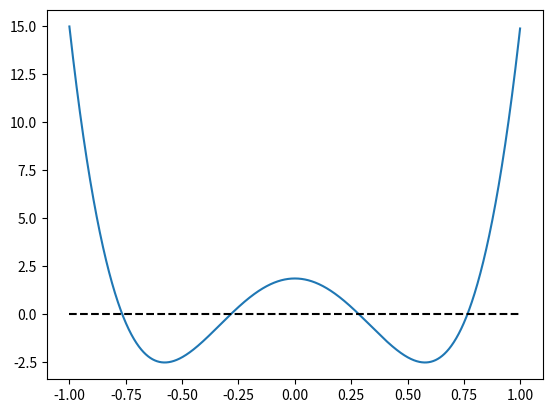

Write the Python code that produced this figure.
# # fixed point
# def f(x):
# 	return 7/15 * (9 * x**5 - 10 * x**3)

# e = 1e-8
# j = 0
# ls = [-1, -0.5, 0.0, 0.5, 1]
# for i in ls:
# 	x = i
# 	while True:
# 		y = f(x)
# 		z = f(y)
# 		if z - 2 * y + x == 0.0:
# 			j += 1
# 			print("x{} = {}".format(j, x))
# 			break
# 		x_k1 = x - (y - x) ** 2 / (z - 2 * y + x)
# 		if abs(x_k1 - x) < e:
# 			j += 1
# 			print("x{} = {}".format(j, x_k1))
# 			break
# 		x = x_k1
	
"""
import matplotlib.pyplot as plt
import numpy as np

x = np.arange(-1, 1, 0.001)
# y = (63*x**5 - 70*x**3 + 15*x) / 8
y = (63*5*x**4 - 210*x**2 + 15) / 8
plt.plot(x, y)
plt.hlines(0.0, -1, 1, color='black', linestyles='dashed')
plt.show()
"""
"""
import random

def f(x):
	return (63*x**5 - 70*x**3 + 15*x) / 8

# x_k = -1
x_k = 0
# lam = random.uniform(0, 2/15)
lam = random.uniform(0, 2/2)
while True:
	x_k1 = x_k - lam*f(x_k)
	if abs(x_k1 - x_k) < 1e-8:
		break
	x_k = x_k1
print(x_k1)
print(x_k)
"""

import random
import matplotlib.pyplot as plt
import numpy as np

#返回函数值
def f(x):
	return (63*x**5 - 70*x**3 + 15*x) / 8

#将导数图像画出来
x = np.arange(-1, 1, 0.001)
y = (315*x**4 - 210*x**2 + 15) / 8
plt.plot(x, y)
plt.hlines(0.0, -1, 1, color='black', linestyles='dashed')
plt.show()

#根据图像可得极值
M = [15, -2.5, 1.875, -2.5, 15]

#不动点迭代
e = 1e-8
j = 0
ls = [-1, -0.5, 0, 0.5, 1]
for i in range(len(ls)):
	cnt = 0		#迭代次数
	x_k = ls[i]
	if M[i] >= 0:
		lam = random.uniform(0, 2/M[i])	#λ的值在区间内任取，引入随机数
	else:
		lam = random.uniform(2/M[i], 0)	#同上
	if f(x_k) != 0.0:
		while True:
			cnt += 1
			x_k1 = x_k - lam*f(x_k)
			if abs(x_k1 - x_k) < e:
				break
			x_k = x_k1
		j += 1
		print("x{} = {}，迭代了{}次".format(j, x_k1, cnt))
	else:
		j += 1
		print("x{} = {}，迭代了{}次".format(j, x_k, cnt))